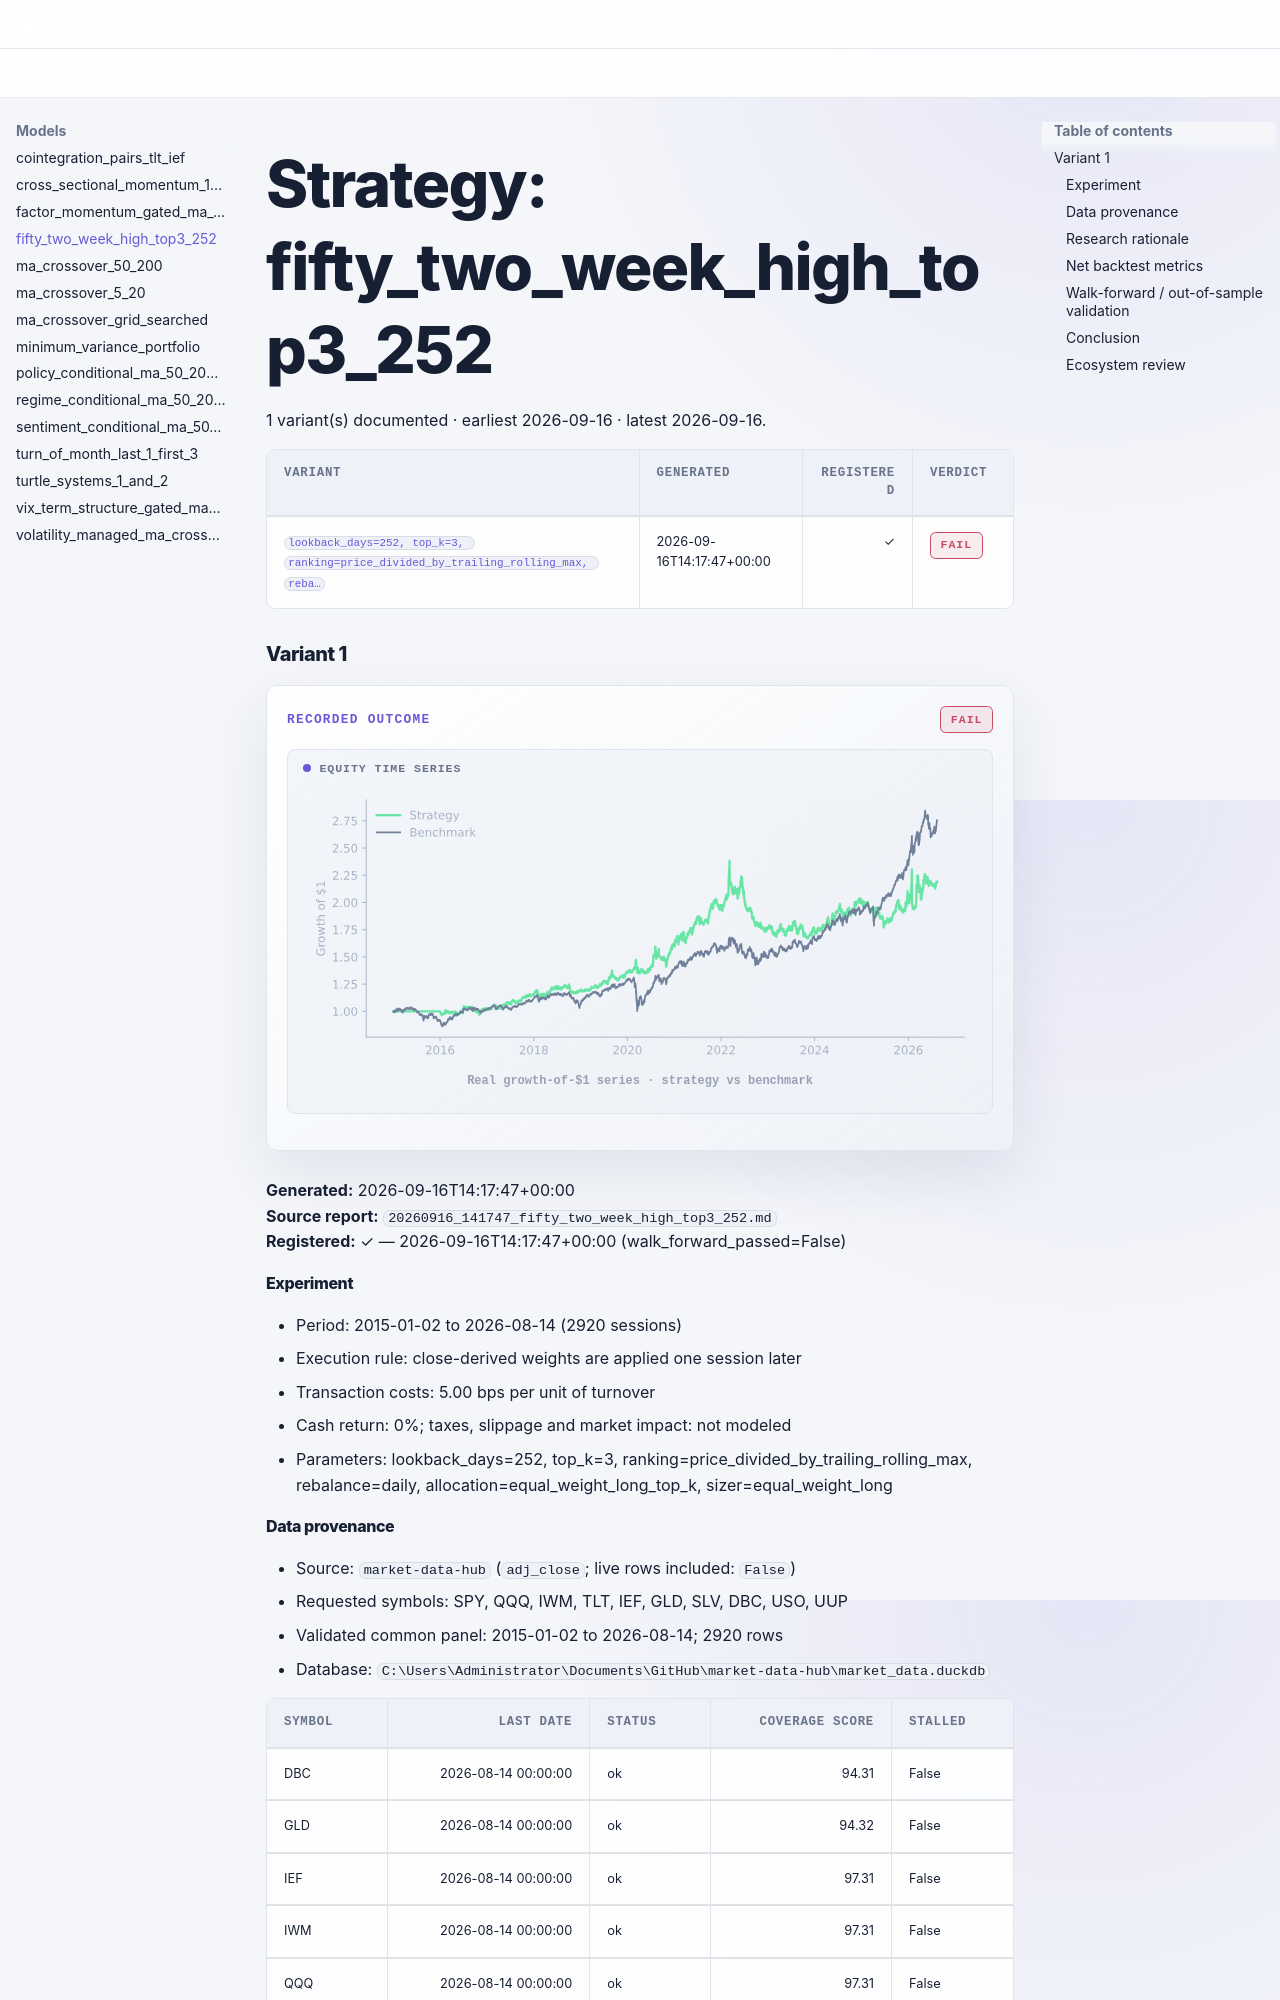

repository: selvaz/LazyAlphaWeb · page: models/fifty-two-week-high-top3-252/index.html · generator: mkdocs

# Strategy: fifty_two_week_high_top3_252

1 variant(s) documented · earliest 2026-09-16 · latest 2026-09-16.

| Variant | Generated | Registered | Verdict |
|---|---|---:|---|
| <a href="#variant-1" title="lookback_days=252, top_k=3, ranking=price_divided_by_trailing_rolling_max, rebalance=daily, allocation=equal_weight_long_top_k, sizer=equal_weight_long"><code>lookback_days=252, top_k=3, ranking=price_divided_by_trailing_rolling_max, reba…</code></a> | 2026-09-16T14:17:47+00:00 | ✓ | <span class="verdict-badge verdict-badge--fail">FAIL</span> |

### Variant 1 {: #variant-1 }

<div class="la-model-result">
<div class="la-model-result__headline">
<span class="la-kicker">Recorded outcome</span>
<span class="verdict-badge verdict-badge--fail">FAIL</span>
</div>
<figure class="la-chart la-chart--equity" data-chart-kind="equity">
  <div class="la-chart__label">Equity time series</div>
  <img src="../../assets/charts/fifty-two-week-high-top3-252__variant-1.svg" alt="fifty_two_week_high_top3_252 variant 1 growth-of-one-dollar equity line" width="576" height="241" decoding="async">
  <figcaption>Real growth-of-$1 series · strategy vs benchmark</figcaption>
</figure>
</div>

**Generated:** 2026-09-16T14:17:47+00:00  
**Source report:** `20260916_141747_fifty_two_week_high_top3_252.md`  
**Registered:** ✓ — 2026-09-16T14:17:47+00:00 (walk_forward_passed=False)
#### Experiment

- Period: 2015-01-02 to 2026-08-14 (2920 sessions)
- Execution rule: close-derived weights are applied one session later
- Transaction costs: 5.00 bps per unit of turnover
- Cash return: 0%; taxes, slippage and market impact: not modeled
- Parameters: lookback_days=252, top_k=3, ranking=price_divided_by_trailing_rolling_max, rebalance=daily, allocation=equal_weight_long_top_k, sizer=equal_weight_long

#### Data provenance

- Source: `market-data-hub` (`adj_close`; live rows included: `False`)
- Requested symbols: SPY, QQQ, IWM, TLT, IEF, GLD, SLV, DBC, USO, UUP
- Validated common panel: 2015-01-02 to 2026-08-14; 2920 rows
- Database: `C:\Users\Administrator\Documents\GitHub\market-data-hub\market_data.duckdb`

| Symbol | Last date | Status | Coverage score | Stalled |
|---|---:|---|---:|---|
| DBC | 2026-08-14 00:00:00 | ok | 94.31 | False |
| GLD | 2026-08-14 00:00:00 | ok | 94.32 | False |
| IEF | 2026-08-14 00:00:00 | ok | 97.31 | False |
| IWM | 2026-08-14 00:00:00 | ok | 97.31 | False |
| QQQ | 2026-08-14 00:00:00 | ok | 97.31 | False |
| SLV | 2026-08-14 00:00:00 | ok | 94.31 | False |
| SPY | 2026-08-14 00:00:00 | ok | 97.33 | False |
| TLT | 2026-08-14 00:00:00 | ok | 97.32 | False |
| USO | 2026-08-14 00:00:00 | ok | 94.31 | False |
| UUP | 2026-08-14 00:00:00 | ok | 94.31 | False |
